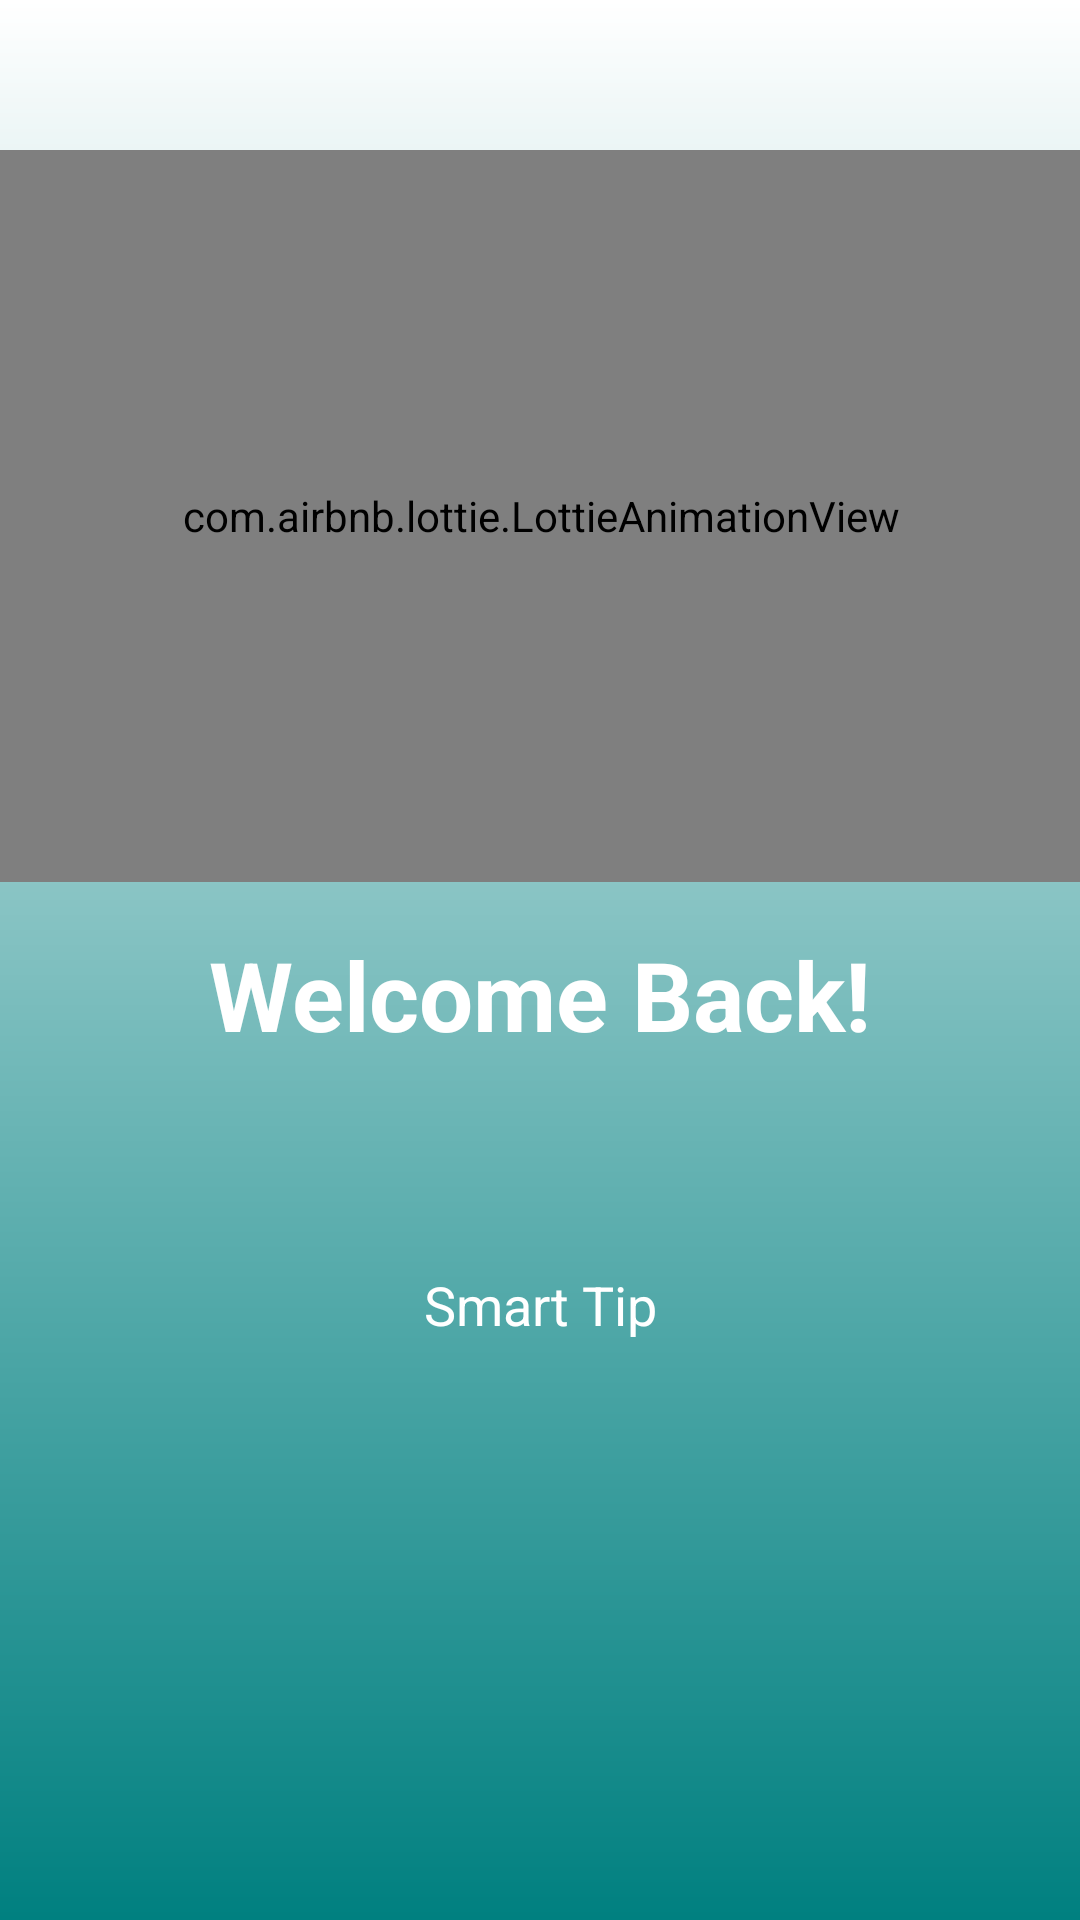

Here is an Android app screen rendered from its layout file. Give the layout XML and the strings, colors and styles it references.
<!-- AndroidManifest.xml: application theme Theme.FirstApplication -->
<!-- res/layout/activity_splash_login.xml -->
<?xml version="1.0" encoding="utf-8"?>
<androidx.constraintlayout.widget.ConstraintLayout xmlns:android="http://schemas.android.com/apk/res/android"
    xmlns:app="http://schemas.android.com/apk/res-auto"
    android:layout_width="match_parent"
    android:layout_height="match_parent"
    android:background="@drawable/front_background">

    
    <com.airbnb.lottie.LottieAnimationView
        android:id="@+id/lottieAnimation"
        android:layout_width="997dp"
        android:layout_height="244dp"
        android:layout_marginTop="50dp"
        app:layout_constraintEnd_toEndOf="parent"
        app:layout_constraintStart_toStartOf="parent"
        app:layout_constraintTop_toTopOf="parent"
        app:lottie_autoPlay="true"
        app:lottie_fileName="welcome_mail.json"
        app:lottie_loop="true" />

    
    <TextView
        android:id="@+id/welcomeTextView"
        android:layout_width="wrap_content"
        android:layout_height="wrap_content"
        android:text="Welcome Back!"
        android:textSize="32sp"
        android:textStyle="bold"
        android:textColor="@android:color/white"
        app:layout_constraintTop_toBottomOf="@+id/lottieAnimation"
        app:layout_constraintStart_toStartOf="parent"
        app:layout_constraintEnd_toEndOf="parent"
        android:layout_marginTop="16dp" />

    
    <TextView
        android:id="@+id/tipTextView"
        android:layout_width="0dp"
        android:layout_height="wrap_content"
        android:gravity="center"
        android:padding="24dp"
        android:text="Smart Tip"
        android:textAlignment="center"
        android:textColor="@android:color/white"
        android:textSize="18sp"
        app:layout_constraintBottom_toBottomOf="parent"
        app:layout_constraintEnd_toEndOf="parent"
        app:layout_constraintHorizontal_bias="0.0"
        app:layout_constraintStart_toStartOf="parent"
        app:layout_constraintTop_toBottomOf="@+id/welcomeTextView"
        app:layout_constraintVertical_bias="0.212" />
</androidx.constraintlayout.widget.ConstraintLayout>
<!-- resources referenced by this layout -->
<resources>
  <!-- drawable front_background (drawable) -->
  <?xml version="1.0" encoding="utf-8"?>
  <shape xmlns:android="http://schemas.android.com/apk/res/android">
      <gradient android:type="linear" android:angle="90"
          android:startColor="#008080"
          android:endColor="#FFFFFF"/>
  </shape>
  <style name="Theme.FirstApplication" parent="Base.Theme.FirstApplication" />
  <style name="Base.Theme.FirstApplication" parent="Theme.Material3.DayNight.NoActionBar">
          
          
      </style>
</resources>
